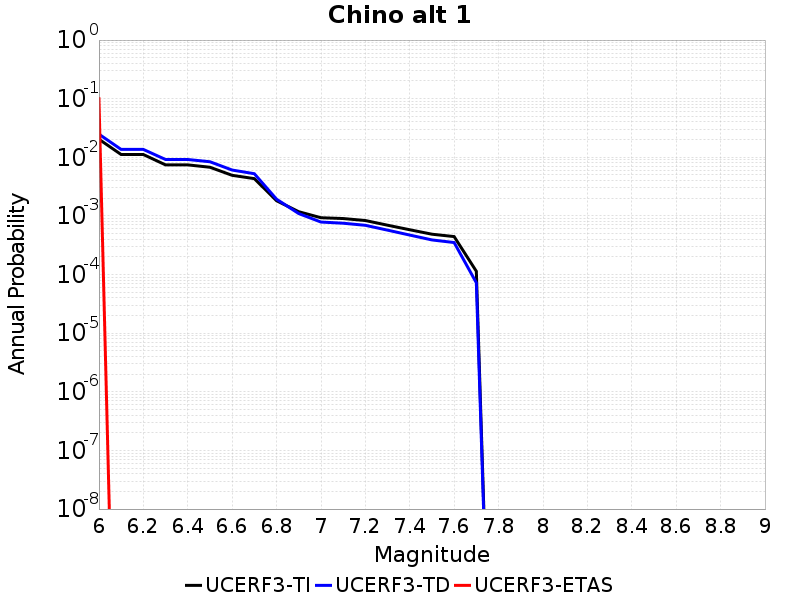

Values plotted in this chart, from the file beside it:
Magnitude, UCERF3-TI Prob, UCERF3-TD Prob, UCERF3-ETAS Prob
6.0, 0.02035, 0.02483, 0.1
6.1, 0.01116, 0.01363, 0.0
6.2, 0.01116, 0.01363, 0.0
6.3, 0.007429, 0.009176, 0.0
6.4, 0.007429, 0.009176, 0.0
6.5, 0.00677, 0.008401, 0.0
6.6, 0.004929, 0.006067, 0.0
6.7, 0.004329, 0.005248, 0.0
6.8, 0.001817, 0.001931, 0.0
6.9, 0.001181, 0.001097, 0.0
7.0, 9.316847E-4, 7.866665E-4, 0.0
7.1, 9.0308854E-4, 7.511551E-4, 0.0
7.2, 8.34944E-4, 6.920562E-4, 0.0
7.3, 6.9482654E-4, 5.7234464E-4, 0.0
7.4, 5.81254E-4, 4.716868E-4, 0.0
7.5, 4.879637E-4, 3.8972226E-4, 0.0
7.6, 4.4455516E-4, 3.5164246E-4, 0.0
7.7, 1.13761744E-4, 7.243649E-5, 0.0
